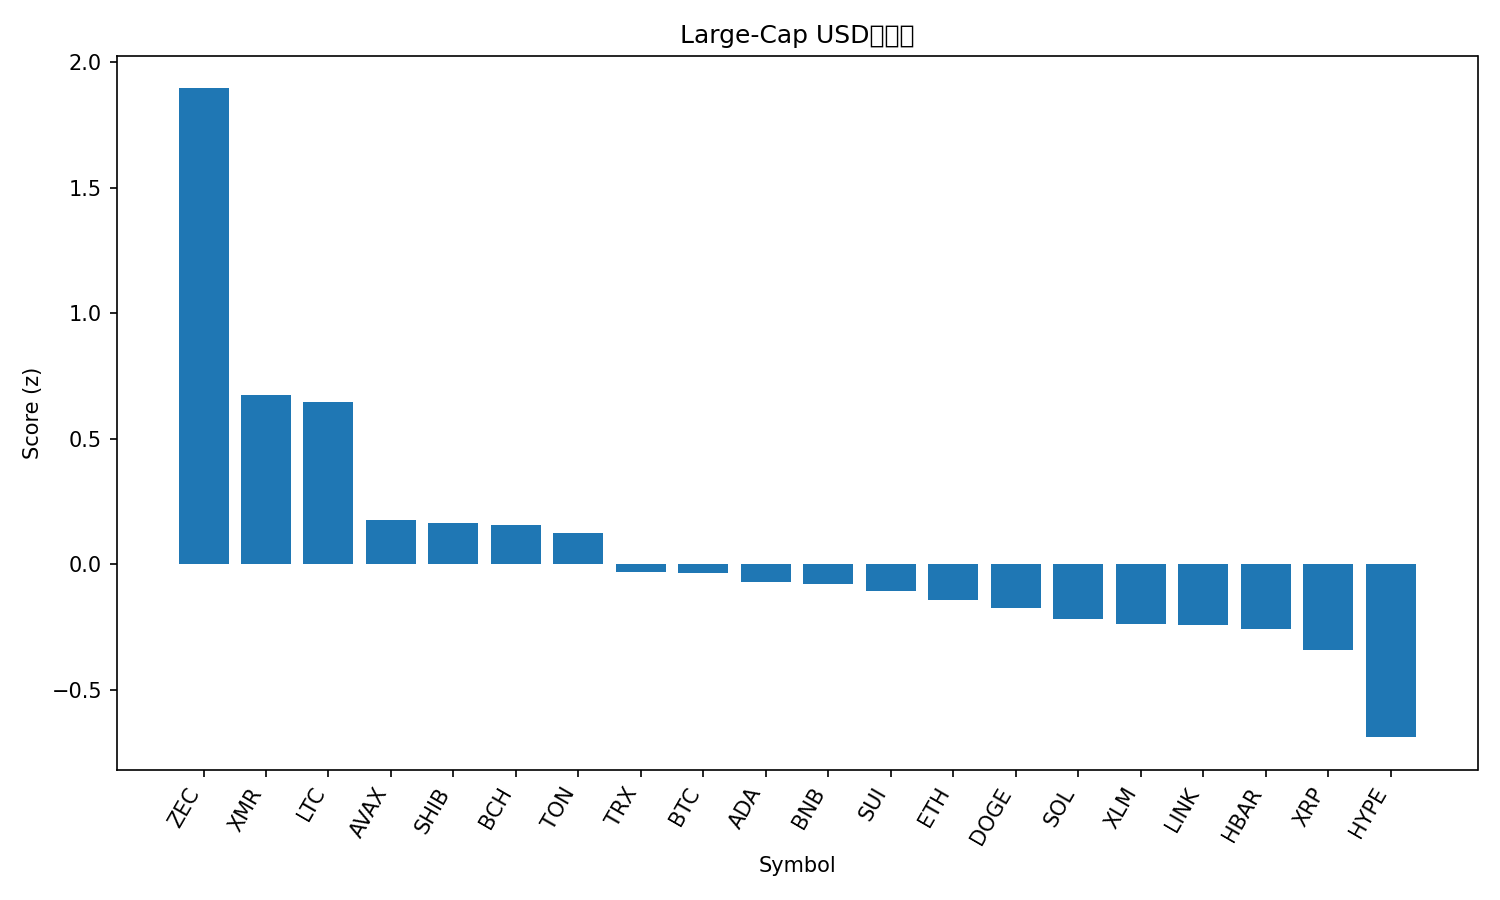

The file beside this chart, header and first rows:
rank, name, symbol, price, pct_1h, pct_24h, pct_7d, pct_1h_vs_btc, pct_24h_vs_btc, pct_7d_vs_btc, market_cap_rank, market_cap, volume_usd, score
1, Zcash, ZEC, 421.5, 0.5384, 9.702, 53.41, 0.5331, 9.543, 54.37, 32, 6873024631, 1279841915, 1.895
2, Monero, XMR, 341.7, 0.3217, 3.847, 2.024, 0.3164, 3.689, 2.983, 33, 6303555316, 150156598, 0.6751
3, Litecoin, LTC, 99.64, 0.2584, 3.821, 3.352, 0.2531, 3.662, 4.311, 30, 7618775737, 599019810, 0.6448
4, Avalanche, AVAX, 18.61, 0.03408, 1.816, -5.509, 0.02882, 1.657, -4.549, 28, 7939347351, 282633159, 0.1786
5, Shiba Inu, SHIB, 1.018e-05, 0.09282, 1.448, -0.2524, 0.08757, 1.289, 0.7068, 34, 5995103029, 106947127, 0.1642
6, Bitcoin Cash, BCH, 554.5, 0.01475, 1.456, 9.055, 0.009497, 1.297, 10.01, 18, 11057603247, 301118776, 0.1558
7, Toncoin, TON, 2.32, 0.009771, 1.319, 7.184, 0.004515, 1.16, 8.143, 35, 5840540726, 179245271, 0.1249
8, TRON, TRX, 0.2974, 0.04279, 0.3845, -0.05096, 0.03753, 0.2256, 0.9082, 10, 28162771596, 411550516, -0.03121
9, Bitcoin, BTC, 110236, 0.005256, 0.1588, -0.9592, 0.0, 0.0, 0.0, 1, 2198653908093, 26956122921, -0.03557
10, Cardano, ADA, 0.6118, 0.157, -0.1002, -6.954, 0.1518, -0.259, -5.995, 11, 22366405388, 756467141, -0.07208
11, BNB, BNB, 1093, -0.02821, 0.3223, -1.884, -0.03346, 0.1635, -0.9253, 4, 150550857231, 1105636829, -0.08003
12, Sui, SUI, 2.38, 0.05742, 0.01097, -6.961, 0.05216, -0.1479, -6.002, 25, 8756300986, 527923141, -0.1053
13, Ethereum, ETH, 3876, 0.0127, -0.4574, -1.487, 0.007446, -0.6162, -0.5278, 2, 467727434089, 14479516045, -0.1413
14, Dogecoin, DOGE, 0.187, 0.005106, -0.3049, -5.02, -0.0001501, -0.4637, -4.061, 9, 28349436271, 860238200, -0.1754
15, Solana, SOL, 185.8, 0.2164, -1.292, -4.231, 0.2112, -1.451, -3.272, 6, 102604608368, 2964967716, -0.2177
16, Stellar, XLM, 0.3056, -0.08841, -0.3386, -6.903, -0.09367, -0.4975, -5.944, 20, 9788302273, 120070550, -0.2367
17, Chainlink, LINK, 17.19, -0.02402, -0.6139, -5.149, -0.02927, -0.7727, -4.19, 16, 11971425489, 434281352, -0.2421
18, Hedera, HBAR, 0.1989, -0.6416, 0.8392, 14.56, -0.6469, 0.6804, 15.52, 27, 8448522718, 347738196, -0.2576
19, XRP, XRP, 2.5, 0.0515, -1.517, -3.723, 0.04624, -1.675, -2.764, 5, 150239422072, 1948895991, -0.3397
20, Hyperliquid, HYPE, 43.58, -1.222, 0.2259, 1.991, -1.228, 0.0671, 2.951, 17, 11816031761, 418474248, -0.6885
21, Figure Heloc, FIGR_HELOC, 1.015, -3.369, -2.406, 298.7, -3.375, -2.564, 299.6, 15, 13586166384, 2099716, -1.277
